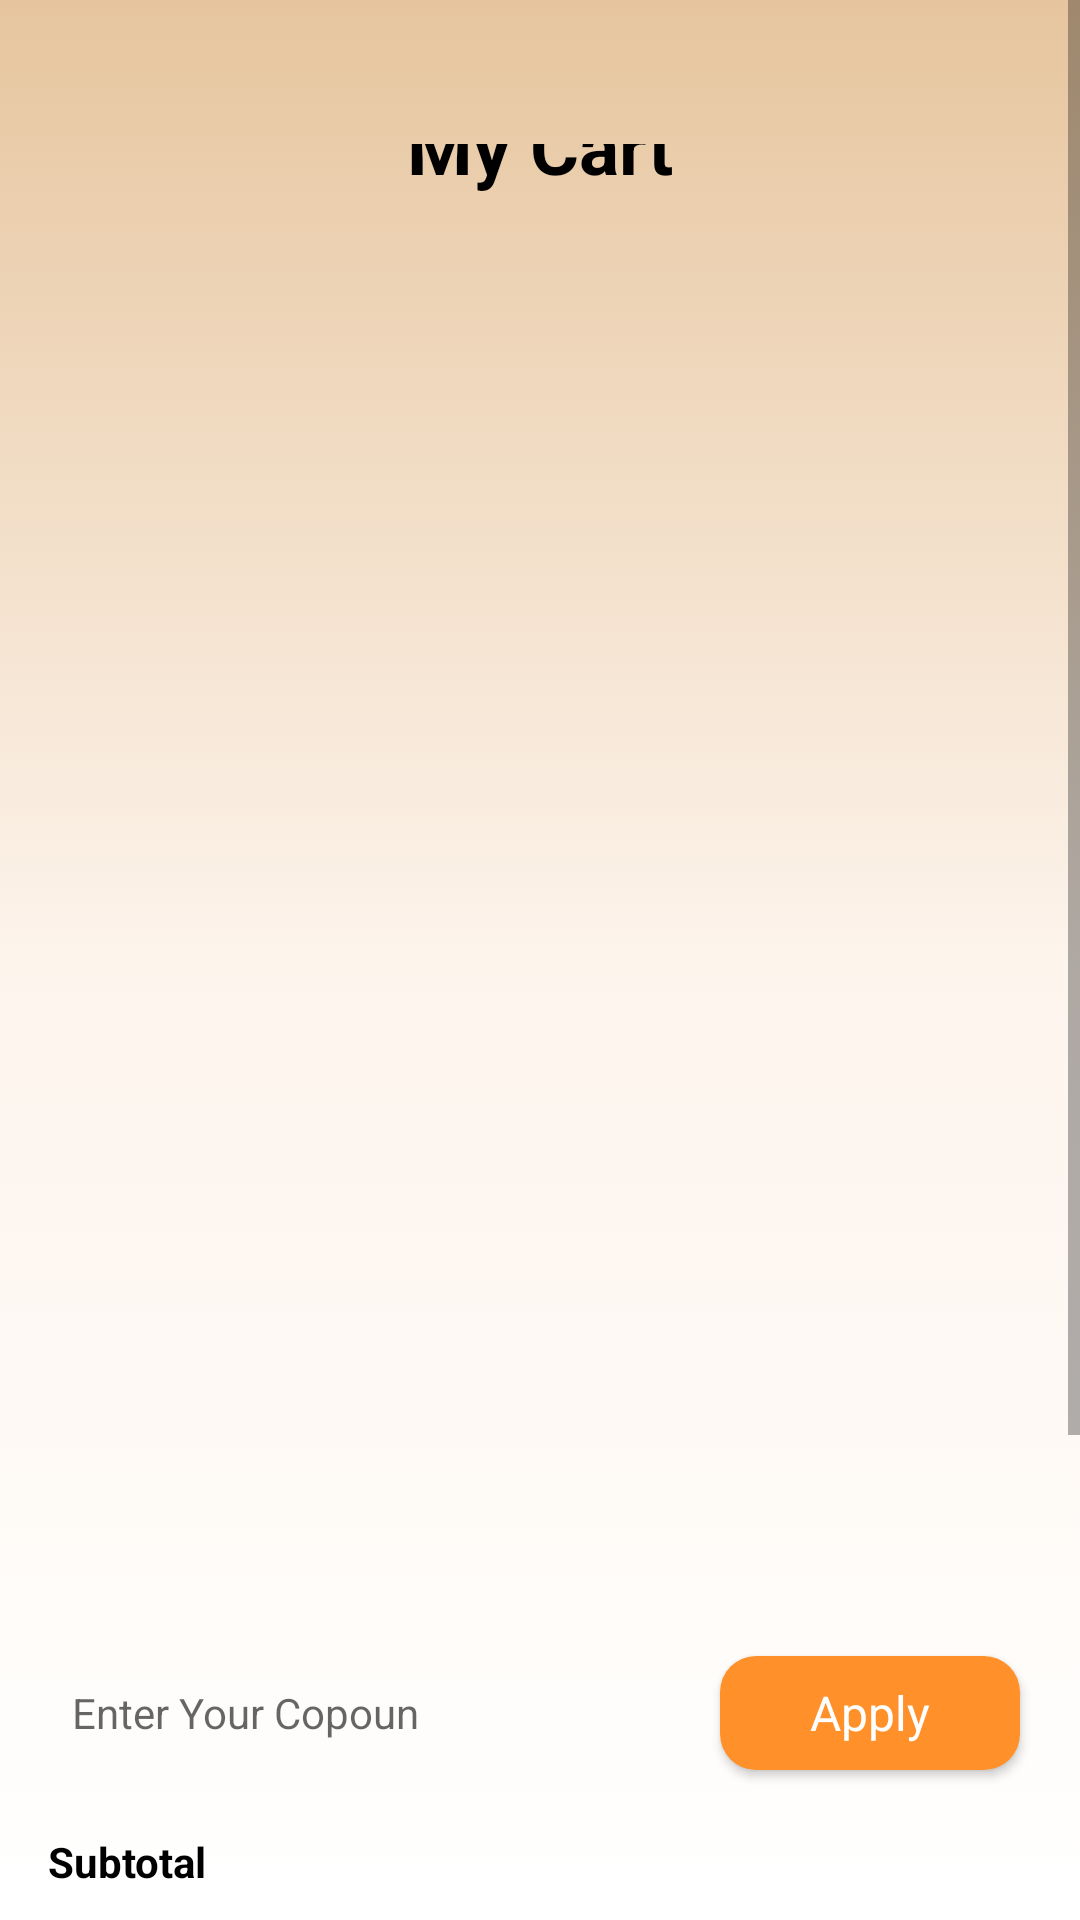

Here is an Android app screen rendered from its layout file. Give the layout XML and the strings, colors and styles it references.
<!-- AndroidManifest.xml: application theme Theme.BaseProjectFlamingo -->
<!-- res/layout/activity_cart.xml -->
<?xml version="1.0" encoding="utf-8"?>
<layout xmlns:android="http://schemas.android.com/apk/res/android"
    xmlns:app="http://schemas.android.com/apk/res-auto"
    xmlns:tools="http://schemas.android.com/tools">

    <data>

    </data>

    <FrameLayout
        android:layout_width="match_parent"
        android:layout_height="match_parent"
        android:background="@drawable/light_gradient">

        <ScrollView
            android:layout_width="match_parent"
            android:layout_height="match_parent"
            tools:ignore="UselessLeaf,UselessParent">

            <LinearLayout
                android:layout_width="match_parent"
                android:layout_height="match_parent"
                android:orientation="vertical"
                tools:ignore="ScrollViewSize">

                <androidx.constraintlayout.widget.ConstraintLayout
                    android:layout_width="match_parent"
                    android:layout_height="match_parent"
                    android:paddingTop="48dp">

                    <ImageView
                        android:id="@+id/backBtn"
                        android:layout_width="wrap_content"
                        android:layout_height="wrap_content"
                        android:layout_marginStart="16dp"
                        android:src="@drawable/back2"
                        app:layout_constraintStart_toStartOf="parent"
                        app:layout_constraintTop_toTopOf="parent" />

                    <TextView
                        android:layout_width="wrap_content"
                        android:layout_height="wrap_content"
                        android:text="@string/my_cart"
                        android:textColor="@color/black"
                        android:textSize="25sp"
                        android:textStyle="bold"
                        app:layout_constraintBottom_toBottomOf="@id/backBtn"
                        app:layout_constraintEnd_toEndOf="parent"
                        app:layout_constraintStart_toStartOf="parent"
                        app:layout_constraintTop_toTopOf="@id/backBtn" />

                </androidx.constraintlayout.widget.ConstraintLayout>

                <androidx.recyclerview.widget.RecyclerView
                    android:id="@+id/cartView"
                    android:layout_width="match_parent"
                    android:layout_height="450dp"
                    android:layout_margin="16dp"
                    android:orientation="vertical"
                    app:layoutManager="androidx.recyclerview.widget.LinearLayoutManager"
                    tools:listitem="@layout/view_holder_cart" />

                <LinearLayout
                    android:layout_width="match_parent"
                    android:layout_height="48dp"
                    android:layout_marginHorizontal="16dp"
                    android:background="@drawable/white_bg"
                    android:elevation="3dp"
                    android:gravity="center"
                    android:orientation="horizontal">

                    <EditText
                        android:id="@+id/copounEdt"
                        android:layout_width="0dp"
                        android:layout_height="match_parent"
                        android:layout_weight="1"
                        android:background="@null"
                        android:ems="10"
                        android:hint="@string/enter_your_copoun"
                        android:inputType="text"
                        android:paddingStart="8dp"
                        android:textSize="14sp"
                        tools:ignore="RtlSymmetry" />

                    <androidx.appcompat.widget.AppCompatButton
                        android:id="@+id/applyCopounEdt"
                        style="@android:style/Widget.Button"
                        android:layout_width="100dp"
                        android:layout_height="38dp"
                        android:layout_marginEnd="4dp"
                        android:background="@drawable/orange_bg"
                        android:text="@string/apply"
                        android:textColor="@color/white"
                        android:textSize="16sp" />

                </LinearLayout>

                <androidx.constraintlayout.widget.ConstraintLayout
                    android:layout_width="match_parent"
                    android:layout_height="match_parent"
                    android:layout_margin="16dp">

                    <TextView
                        android:id="@+id/textView10"
                        android:layout_width="wrap_content"
                        android:layout_height="wrap_content"
                        android:text="@string/subtotal"
                        android:textColor="@color/black"
                        android:textStyle="bold"
                        app:layout_constraintStart_toStartOf="parent"
                        app:layout_constraintTop_toTopOf="parent" />

                    <TextView
                        android:id="@+id/totalFeeTxt"
                        android:layout_width="wrap_content"
                        android:layout_height="wrap_content"
                        android:textColor="@color/orange"
                        android:textSize="16sp"
                        android:textStyle="bold"
                        app:layout_constraintEnd_toEndOf="parent"
                        app:layout_constraintTop_toTopOf="parent"
                        tools:text="$-" />

                    <TextView
                        android:id="@+id/textView12"
                        android:layout_width="wrap_content"
                        android:layout_height="wrap_content"
                        android:layout_marginTop="16dp"
                        android:text="@string/delivery"
                        android:textColor="@color/black"
                        android:textStyle="bold"
                        app:layout_constraintStart_toStartOf="@id/textView10"
                        app:layout_constraintTop_toBottomOf="@id/textView10" />

                    <TextView
                        android:id="@+id/deliveryTxt"
                        android:layout_width="wrap_content"
                        android:layout_height="wrap_content"
                        android:textColor="@color/orange"
                        android:textSize="16sp"
                        android:textStyle="bold"
                        app:layout_constraintBottom_toBottomOf="@id/textView12"
                        app:layout_constraintEnd_toEndOf="parent"
                        app:layout_constraintTop_toTopOf="@id/textView12"
                        tools:text="$-" />

                    <TextView
                        android:id="@+id/textView14"
                        android:layout_width="wrap_content"
                        android:layout_height="wrap_content"
                        android:layout_marginTop="16dp"
                        android:text="@string/total_tax"
                        android:textColor="@color/black"
                        android:textStyle="bold"
                        app:layout_constraintStart_toStartOf="@id/textView12"
                        app:layout_constraintTop_toBottomOf="@id/textView12" />

                    <TextView
                        android:id="@+id/taxTxt"
                        android:layout_width="wrap_content"
                        android:layout_height="wrap_content"
                        android:textColor="@color/orange"
                        android:textSize="16sp"
                        android:textStyle="bold"
                        app:layout_constraintBottom_toBottomOf="@id/textView14"
                        app:layout_constraintEnd_toEndOf="parent"
                        app:layout_constraintTop_toTopOf="@id/textView14"
                        tools:text="$-" />

                    <View
                        android:id="@+id/viewSupported"
                        android:layout_width="match_parent"
                        android:layout_height="1dp"
                        android:layout_marginTop="16dp"
                        android:background="@color/darkGrey"
                        app:layout_constraintTop_toBottomOf="@id/taxTxt" />

                    <TextView
                        android:id="@+id/textView17"
                        android:layout_width="wrap_content"
                        android:layout_height="wrap_content"
                        android:layout_marginTop="12dp"
                        android:text="@string/total"
                        android:textColor="@color/black"
                        android:textStyle="bold"
                        app:layout_constraintStart_toStartOf="@id/textView14"
                        app:layout_constraintTop_toBottomOf="@id/viewSupported" />

                    <TextView
                        android:id="@+id/totalTxt"
                        android:layout_width="wrap_content"
                        android:layout_height="wrap_content"
                        android:textColor="@color/orange"
                        android:textSize="16sp"
                        android:textStyle="bold"
                        app:layout_constraintBottom_toBottomOf="@id/textView17"
                        app:layout_constraintEnd_toEndOf="parent"
                        app:layout_constraintTop_toBottomOf="@id/textView17"
                        tools:text="$-" />

                </androidx.constraintlayout.widget.ConstraintLayout>

                <androidx.appcompat.widget.AppCompatButton
                    android:id="@+id/checkOutBtn"
                    style="@android:style/Widget.Button"
                    android:layout_width="match_parent"
                    android:layout_height="wrap_content"
                    android:layout_margin="16dp"
                    android:background="@drawable/orange_bg"
                    android:text="@string/procced_to_checkout"
                    android:textAllCaps="false"
                    android:textColor="@color/white"
                    android:textSize="18sp" />

            </LinearLayout>
        </ScrollView>
    </FrameLayout>
</layout>
<!-- res/layout/view_holder_cart.xml (included above) -->
<?xml version="1.0" encoding="utf-8"?>
<layout xmlns:android="http://schemas.android.com/apk/res/android"
    xmlns:app="http://schemas.android.com/apk/res-auto"
    xmlns:tools="http://schemas.android.com/tools">

    <data>

    </data>

    <androidx.constraintlayout.widget.ConstraintLayout
        android:layout_width="match_parent"
        android:layout_height="90dp"
        android:layout_marginVertical="8dp">

        <com.google.android.material.imageview.ShapeableImageView
            android:id="@+id/picCart"
            android:layout_width="90dp"
            android:layout_height="90dp"
            app:layout_constraintBottom_toBottomOf="parent"
            app:layout_constraintStart_toStartOf="parent"
            app:layout_constraintTop_toTopOf="parent"
            tools:srcCompat="@tools:sample/avatars" />

        <TextView
            android:id="@+id/titleTxt"
            android:layout_width="wrap_content"
            android:layout_height="wrap_content"
            android:layout_marginStart="16dp"
            android:layout_marginTop="8dp"
            android:textColor="@color/black"
            app:layout_constraintStart_toEndOf="@id/picCart"
            app:layout_constraintTop_toTopOf="parent"
            tools:text="Title" />

        <TextView
            android:id="@+id/feeEachItem"
            android:layout_width="wrap_content"
            android:layout_height="wrap_content"
            android:textColor="@color/darkGrey"
            app:layout_constraintStart_toStartOf="@id/titleTxt"
            app:layout_constraintTop_toBottomOf="@id/titleTxt"
            tools:text="TextView" />

        <TextView
            android:id="@+id/totalEachItem"
            android:layout_width="wrap_content"
            android:layout_height="wrap_content"
            android:textColor="@color/black"
            android:textSize="18sp"
            android:textStyle="bold"
            app:layout_constraintBottom_toBottomOf="parent"
            app:layout_constraintStart_toStartOf="@id/feeEachItem"
            tools:text="$0" />

        <TextView
            android:id="@+id/plusCartBtn"
            android:layout_width="28dp"
            android:layout_height="28dp"
            android:layout_marginEnd="24dp"
            android:background="@drawable/orange_bg"
            android:gravity="center"
            android:text="@string/plus"
            android:textSize="18sp"
            android:textStyle="bold"
            android:textAlignment="center"
            android:textColor="@color/white"
            app:layout_constraintBottom_toBottomOf="@id/totalEachItem"
            app:layout_constraintEnd_toEndOf="parent" />

        <TextView
            android:id="@+id/numberItemTxt"
            android:layout_width="wrap_content"
            android:layout_height="wrap_content"
            android:layout_marginEnd="12dp"
            android:text="@string/one"
            android:textColor="@color/black"
            android:textSize="18sp"
            android:textStyle="bold"
            app:layout_constraintBottom_toBottomOf="@id/plusCartBtn"
            app:layout_constraintEnd_toStartOf="@id/plusCartBtn"
            app:layout_constraintTop_toTopOf="@id/plusCartBtn" />

        <TextView
            android:id="@+id/minusCartBtn"
            android:layout_width="28dp"
            android:layout_height="28dp"
            android:layout_marginEnd="12dp"
            android:gravity="center"
            android:text="@string/minus"
            android:textAlignment="center"
            android:textColor="@color/orange"
            android:textSize="18sp"
            android:textStyle="bold"
            app:layout_constraintBottom_toBottomOf="@id/numberItemTxt"
            app:layout_constraintEnd_toStartOf="@id/numberItemTxt"
            app:layout_constraintTop_toTopOf="@id/numberItemTxt" />

    </androidx.constraintlayout.widget.ConstraintLayout>
</layout>
<!-- resources referenced by this layout -->
<resources>
  <color name="black">#FF000000</color>
  <color name="darkGrey">#4E4E4E</color>
  <color name="orange">#FF902A</color>
  <color name="white">#FFFFFFFF</color>
  <!-- drawable light_gradient (drawable) -->
  <?xml version="1.0" encoding="utf-8"?>
  <selector xmlns:android="http://schemas.android.com/apk/res/android">
      <item>
          <shape android:shape="rectangle">
              <gradient android:angle="90" android:centerColor="#fdf4ec" android:endColor="@color/lightOrange" android:startColor="@color/white" />
          </shape>
      </item>
  </selector>
  <!-- drawable orange_bg (drawable) -->
  <?xml version="1.0" encoding="utf-8"?>
  <selector xmlns:android="http://schemas.android.com/apk/res/android">
      <item>
          <shape android:shape="rectangle">
              <solid android:color="@color/orange" />
              <corners android:radius="12dp" />
          </shape>
      </item>
  </selector>
  <string name="apply">Apply</string>
  <string name="delivery">Delivery</string>
  <string name="enter_your_copoun">Enter Your Copoun</string>
  <string name="minus">-</string>
  <string name="my_cart">My Cart</string>
  <string name="one">1</string>
  <string name="plus">+</string>
  <string name="procced_to_checkout">Procced To Checkout</string>
  <string name="subtotal">Subtotal</string>
  <string name="total">Total</string>
  <string name="total_tax">Total Tax</string>
  <style name="Theme.BaseProjectFlamingo" parent="Base.Theme.BaseProjectFlamingo" />
  <color name="lightOrange">#E6C59E</color>
  <style name="Base.Theme.BaseProjectFlamingo" parent="Theme.MaterialComponents.DayNight.NoActionBar">
          
          
      </style>
</resources>
